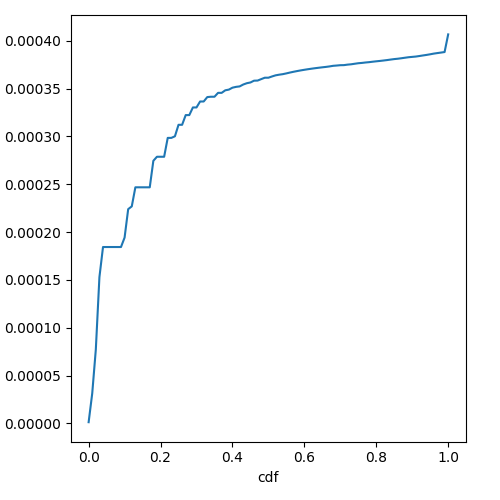

Data behind this chart, as committed beside it:
cdf, prefill_time_execution_plus_preemption_n…
0.0, 1.229576124527599e-06
0.01, 3.1292195405683284e-05
0.02, 7.726468001465037e-05
0.03, 0.0001529
0.04, 0.0001844
0.05, 0.0001844
0.06, 0.0001844
0.07, 0.0001844
0.08, 0.0001844
0.09, 0.0001844
0.1, 0.0001943
0.11, 0.000224
0.12, 0.0002269
0.13, 0.0002468
0.14, 0.0002468
0.15, 0.0002468
0.16, 0.0002468
0.17, 0.0002468
0.18, 0.0002746
0.19, 0.0002788
0.2, 0.0002788
0.21, 0.0002788
0.22, 0.0002985
0.23, 0.0002985
0.24, 0.0003002
0.25, 0.0003122
0.26, 0.0003122
0.27, 0.0003224
0.28, 0.0003224
0.29, 0.0003304
0.3, 0.0003304
0.31, 0.0003366
0.32, 0.0003366
0.33, 0.0003412
0.34, 0.0003416
0.35, 0.0003416
0.36, 0.0003456
0.37, 0.0003456
0.38, 0.0003483
0.39, 0.000349
0.4, 0.000351
0.41, 0.0003519
0.42, 0.0003524
0.43, 0.0003543
0.44, 0.0003557
0.45, 0.0003565
0.46, 0.0003583
0.47, 0.0003585
0.48, 0.00036
0.49, 0.0003614
0.5, 0.0003614
0.51, 0.0003628
0.52, 0.0003639
0.53, 0.0003646
0.54, 0.0003652
0.55, 0.000366
0.56, 0.0003669
0.57, 0.0003677
0.58, 0.0003684
0.59, 0.0003691
... 41 more rows
